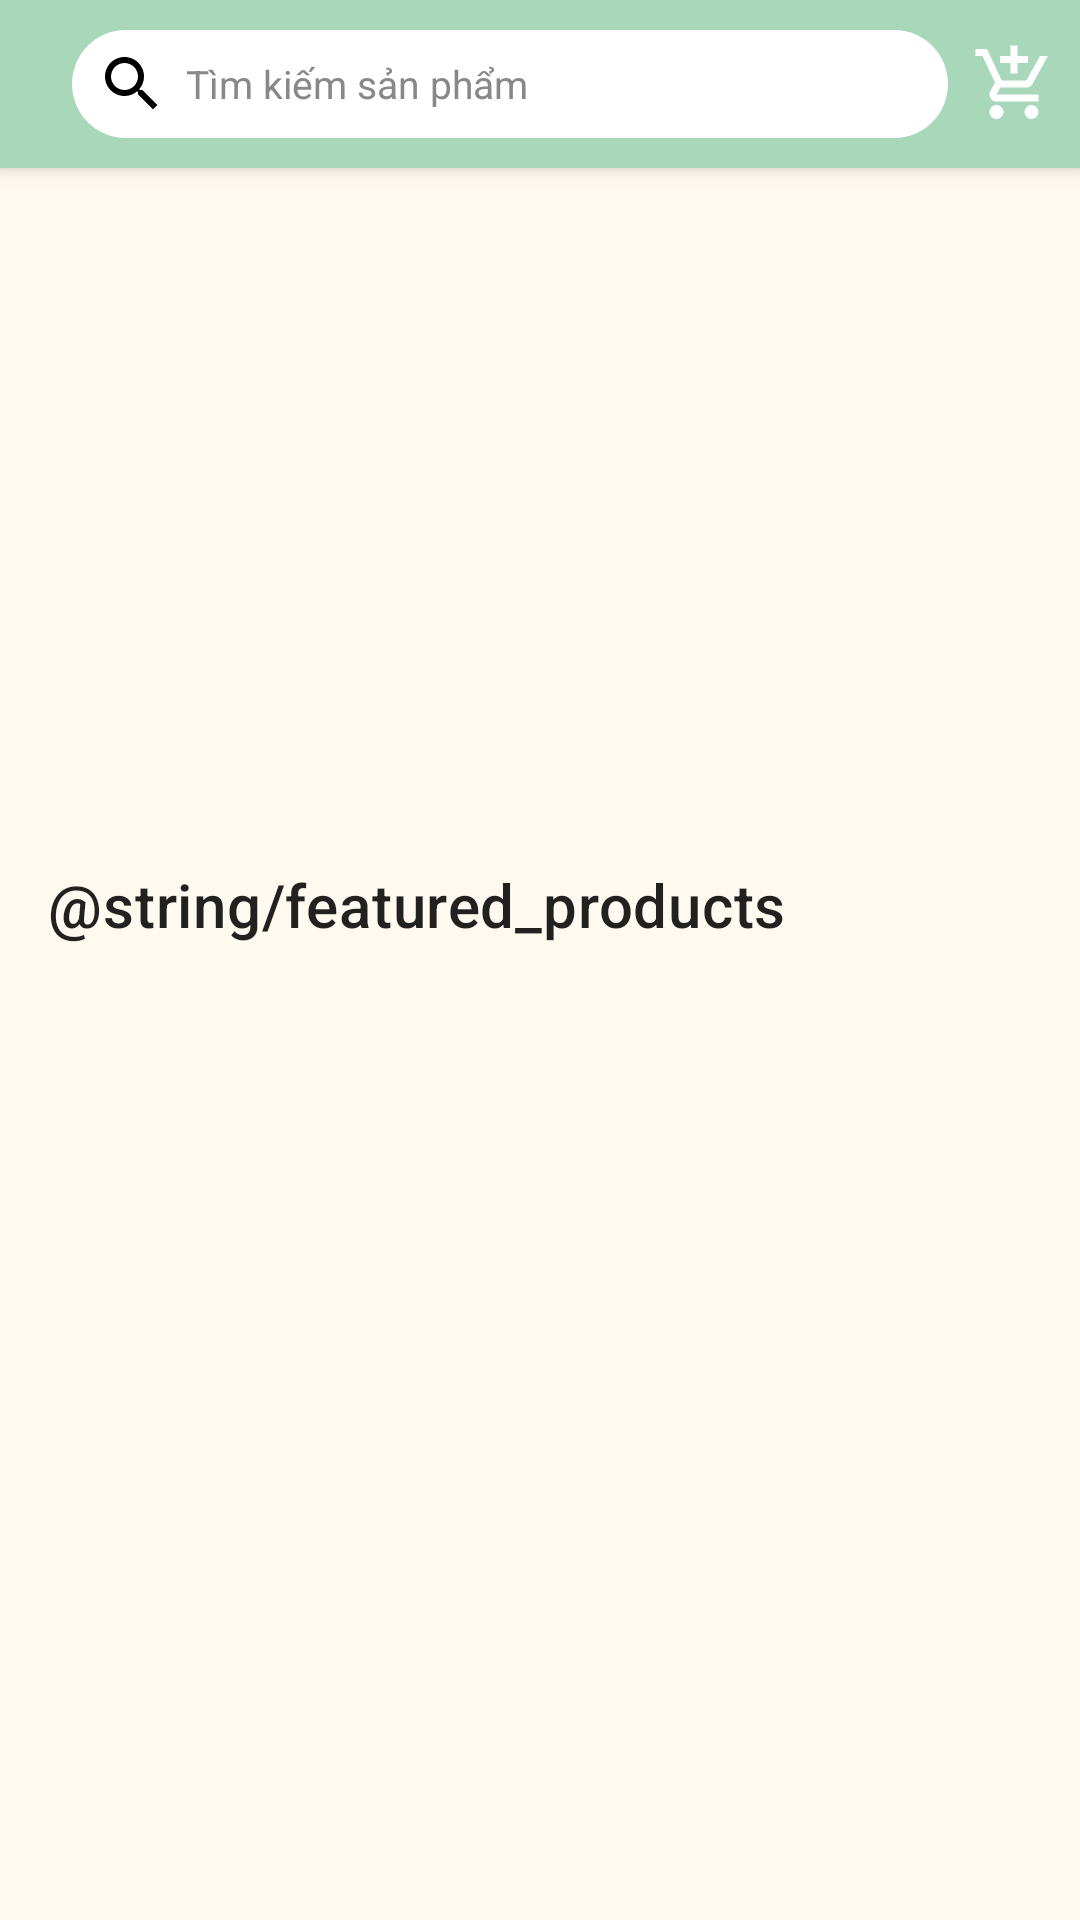

Reconstruct the res/layout file that produces this screen, plus the resources it refers to.
<!-- AndroidManifest.xml: application theme Theme.SkinShine -->
<!-- res/layout/fragment_home.xml -->
<?xml version="1.0" encoding="utf-8"?>
<androidx.coordinatorlayout.widget.CoordinatorLayout xmlns:android="http://schemas.android.com/apk/res/android"
    xmlns:app="http://schemas.android.com/apk/res-auto"
    xmlns:tools="http://schemas.android.com/tools"
    android:layout_width="match_parent"
    android:layout_height="match_parent"
    android:background="?android:windowBackground"
    tools:context=".ui.home.HomeFragment"
    android:fitsSystemWindows="true">

    <com.google.android.material.appbar.AppBarLayout
        android:id="@+id/appBarLayout"
        android:layout_width="match_parent"
        android:layout_height="wrap_content"
        android:theme="@style/ThemeOverlay.AppCompat.Dark.ActionBar">

        <androidx.appcompat.widget.Toolbar
            android:id="@+id/toolbar_home"
            android:layout_width="match_parent"
            android:layout_height="?attr/actionBarSize"
            android:background="?attr/colorPrimary">

            <include layout="@layout/fragment_header" />
        </androidx.appcompat.widget.Toolbar>

    </com.google.android.material.appbar.AppBarLayout>

    <androidx.core.widget.NestedScrollView
        android:layout_width="match_parent"
        android:layout_height="match_parent"
        app:layout_behavior="@string/appbar_scrolling_view_behavior">

        <LinearLayout
            android:layout_width="match_parent"
            android:layout_height="wrap_content"
            android:orientation="vertical">

            <androidx.viewpager2.widget.ViewPager2
                android:id="@+id/viewPagerBanner"
                android:layout_width="match_parent"
                android:layout_height="200dp"
                android:layout_marginBottom="16dp" />

            <TextView
                android:id="@+id/textViewFeaturedProducts"
                android:layout_width="wrap_content"
                android:layout_height="wrap_content"
                android:layout_marginStart="16dp"
                android:layout_marginTop="16dp"
                android:layout_marginBottom="8dp"
                android:text="@string/featured_products"
                android:textAppearance="?attr/textAppearanceHeadline6" />

            <androidx.recyclerview.widget.RecyclerView
                android:id="@+id/recyclerViewProducts"
                android:layout_width="match_parent"
                android:layout_height="wrap_content"
                android:clipToPadding="false"
                android:paddingStart="8dp"
                android:paddingEnd="8dp"
                tools:listitem="@layout/item_product" />

            <ProgressBar
                android:id="@+id/progressBarHome"
                style="?android:attr/progressBarStyle"
                android:layout_width="wrap_content"
                android:layout_height="wrap_content"
                android:layout_gravity="center"
                android:layout_marginTop="16dp"
                android:visibility="gone" />
        </LinearLayout>
    </androidx.core.widget.NestedScrollView>

</androidx.coordinatorlayout.widget.CoordinatorLayout>
<!-- res/layout/fragment_header.xml (included above) -->
<?xml version="1.0" encoding="utf-8"?>
<LinearLayout xmlns:android="http://schemas.android.com/apk/res/android"
    android:layout_width="match_parent"
    android:layout_height="wrap_content"
    android:background="?attr/colorPrimary"
    android:clipChildren="false"
    android:clipToPadding="false"
    android:gravity="center_vertical"
    android:orientation="horizontal"
    android:padding="8dp">

    <EditText
        android:id="@+id/searchInput"
        android:layout_width="0dp"
        android:layout_height="36dp"
        android:layout_weight="1"
        android:background="@drawable/search_box_bg"
        android:drawableStart="@drawable/ic_search"
        android:drawablePadding="6dp"
        android:hint="Tìm kiếm sản phẩm"
        android:inputType="text"
        android:paddingStart="8dp"
        android:paddingEnd="8dp"
        android:textColor="@android:color/black"
        android:textColorHint="#888888"
        android:textSize="13sp" />

    <include
        android:id="@+id/cartBadgeContainer"
        layout="@layout/cart_badge_layout"
        android:layout_width="wrap_content"
        android:layout_height="wrap_content"
        android:layout_marginStart="8dp" />
</LinearLayout>
<!-- res/layout/item_product.xml (included above) -->
<?xml version="1.0" encoding="utf-8"?>
<androidx.cardview.widget.CardView xmlns:android="http://schemas.android.com/apk/res/android"
    xmlns:app="http://schemas.android.com/apk/res-auto"
    android:layout_width="match_parent"
    android:layout_height="wrap_content"
    android:layout_margin="8dp"
    app:cardBackgroundColor="@color/white"
    app:cardCornerRadius="12dp"
    app:cardElevation="4dp">
    >

    <androidx.constraintlayout.widget.ConstraintLayout
        android:layout_width="match_parent"
        android:layout_height="wrap_content"
        android:padding="8dp">

        
        <ImageView
            android:id="@+id/imageViewProduct"
            android:layout_width="0dp"
            android:layout_height="140dp"
            android:background="@color/white"
            android:contentDescription="@string/product_image_description"
            android:scaleType="centerCrop"
            app:layout_constraintEnd_toEndOf="parent"
            app:layout_constraintStart_toStartOf="parent"
            app:layout_constraintTop_toTopOf="parent" />

        
        <TextView
            android:id="@+id/textViewBrand"
            android:layout_width="wrap_content"
            android:layout_height="wrap_content"
            android:layout_marginTop="8dp"
            android:text="Brand"
            android:textAllCaps="true"
            android:textColor="#999999"
            android:textSize="10sp"
            app:layout_constraintStart_toStartOf="parent"
            app:layout_constraintTop_toBottomOf="@id/imageViewProduct" />

        
        <TextView
            android:id="@+id/textViewProductName"
            android:layout_width="0dp"
            android:layout_height="wrap_content"
            android:layout_marginTop="2dp"
            android:ellipsize="end"
            android:maxLines="2"
            android:minLines="2"
            android:textColor="#000000"
            android:textSize="14sp"
            android:textStyle="bold"
            app:layout_constraintEnd_toEndOf="parent"
            app:layout_constraintStart_toStartOf="parent"
            app:layout_constraintTop_toBottomOf="@id/textViewBrand" />
        
        <RatingBar
            android:id="@+id/ratingBar"
            style="?android:attr/ratingBarStyleSmall"
            android:layout_width="wrap_content"
            android:layout_height="wrap_content"
            android:layout_marginTop="4dp"
            android:isIndicator="true"
            android:numStars="5"
            android:rating="4.5"
            android:stepSize="0.5"
            android:theme="@style/RatingBarTheme"
            app:layout_constraintStart_toStartOf="parent"
            app:layout_constraintTop_toBottomOf="@id/textViewProductName" />

        
        <TextView
            android:id="@+id/textViewProductPrice"
            android:layout_width="wrap_content"
            android:layout_height="wrap_content"
            android:layout_marginTop="4dp"
            android:text="430.000 ₫"
            android:textColor="#D32F2F"
            android:textSize="16sp"
            android:textStyle="bold"
            app:layout_constraintStart_toStartOf="parent"
            app:layout_constraintTop_toBottomOf="@id/ratingBar" />

    </androidx.constraintlayout.widget.ConstraintLayout>
</androidx.cardview.widget.CardView>
<!-- res/layout/cart_badge_layout.xml (included above) -->
<?xml version="1.0" encoding="utf-8"?>
<FrameLayout xmlns:android="http://schemas.android.com/apk/res/android"
    android:layout_width="wrap_content"
    android:layout_height="wrap_content"
    android:clipChildren="false"
    android:clipToPadding="false">

    <ImageView
        android:id="@+id/iconCart"
        android:layout_width="28dp"
        android:layout_height="28dp"
        android:contentDescription="Giỏ hàng"
        android:src="@drawable/outline_add_shopping_cart_24" />

    <TextView
        android:id="@+id/cartBadge"
        android:layout_width="wrap_content"
        android:layout_height="wrap_content"
        android:layout_gravity="top|end"
        android:layout_marginTop="-4dp"
        android:layout_marginEnd="-4dp"
        android:background="@drawable/cart_badge_bg"
        android:gravity="center"
        android:minWidth="16dp"
        android:minHeight="16dp"
        android:padding="2dp"
        android:text="0"
        android:textColor="@android:color/white"
        android:textSize="10sp"
        android:textStyle="bold"
        android:visibility="gone" />
</FrameLayout>
<!-- resources referenced by this layout -->
<resources>
  <color name="white">#FFFFFFFF</color>
  <!-- drawable ic_search (drawable) -->
  <?xml version="1.0" encoding="utf-8"?>
  <vector xmlns:android="http://schemas.android.com/apk/res/android"
      android:width="24dp"
      android:height="24dp"
      android:viewportWidth="24"
      android:viewportHeight="24">
      <path
          android:fillColor="#000000"
          android:pathData="M15.5,14h-0.79l-0.28,-0.27
              c0.98,-1.14 1.57,-2.61 1.57,-4.23
              c0,-3.59 -2.91,-6.5 -6.5,-6.5
              s-6.5,2.91 -6.5,6.5 2.91,6.5 6.5,6.5
              c1.62,0 3.09,-0.59 4.23,-1.57l0.27,0.28v0.79
              l5,4.99L20.49,19l-4.99,-5zm-6,0
              c-2.48,0 -4.5,-2.02 -4.5,-4.5
              s2.02,-4.5 4.5,-4.5 4.5,2.02 4.5,4.5
              -2.02,4.5 -4.5,4.5z" />
  </vector>
  <!-- drawable outline_add_shopping_cart_24 (drawable) -->
  <vector xmlns:android="http://schemas.android.com/apk/res/android"
      android:width="24dp"
      android:height="24dp"
      android:tint="#FFFFFF"
      android:viewportWidth="960"
      android:viewportHeight="960">
  
      <path
          android:fillColor="@android:color/white"
          android:pathData="M440,360L440,240L320,240L320,160L440,160L440,40L520,40L520,160L640,160L640,240L520,240L520,360L440,360ZM280,880Q247,880 223.5,856.5Q200,833 200,800Q200,767 223.5,743.5Q247,720 280,720Q313,720 336.5,743.5Q360,767 360,800Q360,833 336.5,856.5Q313,880 280,880ZM680,880Q647,880 623.5,856.5Q600,833 600,800Q600,767 623.5,743.5Q647,720 680,720Q713,720 736.5,743.5Q760,767 760,800Q760,833 736.5,856.5Q713,880 680,880ZM40,160L40,80L171,80L341,440L621,440Q621,440 621,440Q621,440 621,440L777,160L868,160L692,478Q681,498 662.5,509Q644,520 622,520L324,520L280,600Q280,600 280,600Q280,600 280,600L760,600L760,680L280,680Q235,680 211.5,641Q188,602 210,562L264,464L120,160L40,160Z" />
  
  </vector>
  <!-- drawable search_box_bg (drawable) -->
  <shape xmlns:android="http://schemas.android.com/apk/res/android"
      android:shape="rectangle">
      <solid android:color="@android:color/white" />
      <corners android:radius="20dp" />
      <padding
          android:bottom="8dp"
          android:left="12dp"
          android:right="12dp"
          android:top="8dp" />
  </shape>
  <style name="RatingBarTheme" parent="Theme.AppCompat.Light">
          <item name="colorControlActivated">#FFA000</item>
      </style>
  <style name="Theme.SkinShine" parent="Theme.MaterialComponents.DayNight.NoActionBar">
          
          <item name="colorPrimary">@color/primary_green</item>
          <item name="colorPrimaryDark">@color/primary_green_dark</item>
          <item name="colorPrimaryVariant">@color/colorPrimaryDark</item>
          <item name="colorOnPrimary">@color/white</item>
          
          <item name="colorSecondary">@color/colorAccent</item>
          <item name="colorSecondaryVariant">@color/colorAccent</item>
          <item name="colorOnSecondary">@color/black</item>
          
          <item name="android:statusBarColor">@color/primary_green</item>
          <item name="android:windowLightStatusBar">false</item>
  
          <item name="android:fitsSystemWindows">false</item>
          <item name="android:windowDrawsSystemBarBackgrounds">true</item>
          
          <item name="android:windowBackground">@color/colorBackground</item>
      </style>
  <color name="primary_green">#A8D8B9</color>
  <color name="primary_green_dark">#7BB68A</color>
  <color name="colorPrimaryDark">#82C09A</color>
  <color name="colorAccent">#FFDAC1</color>
  <color name="black">#FF000000</color>
  <color name="colorBackground">#FFF9F0</color>
</resources>
